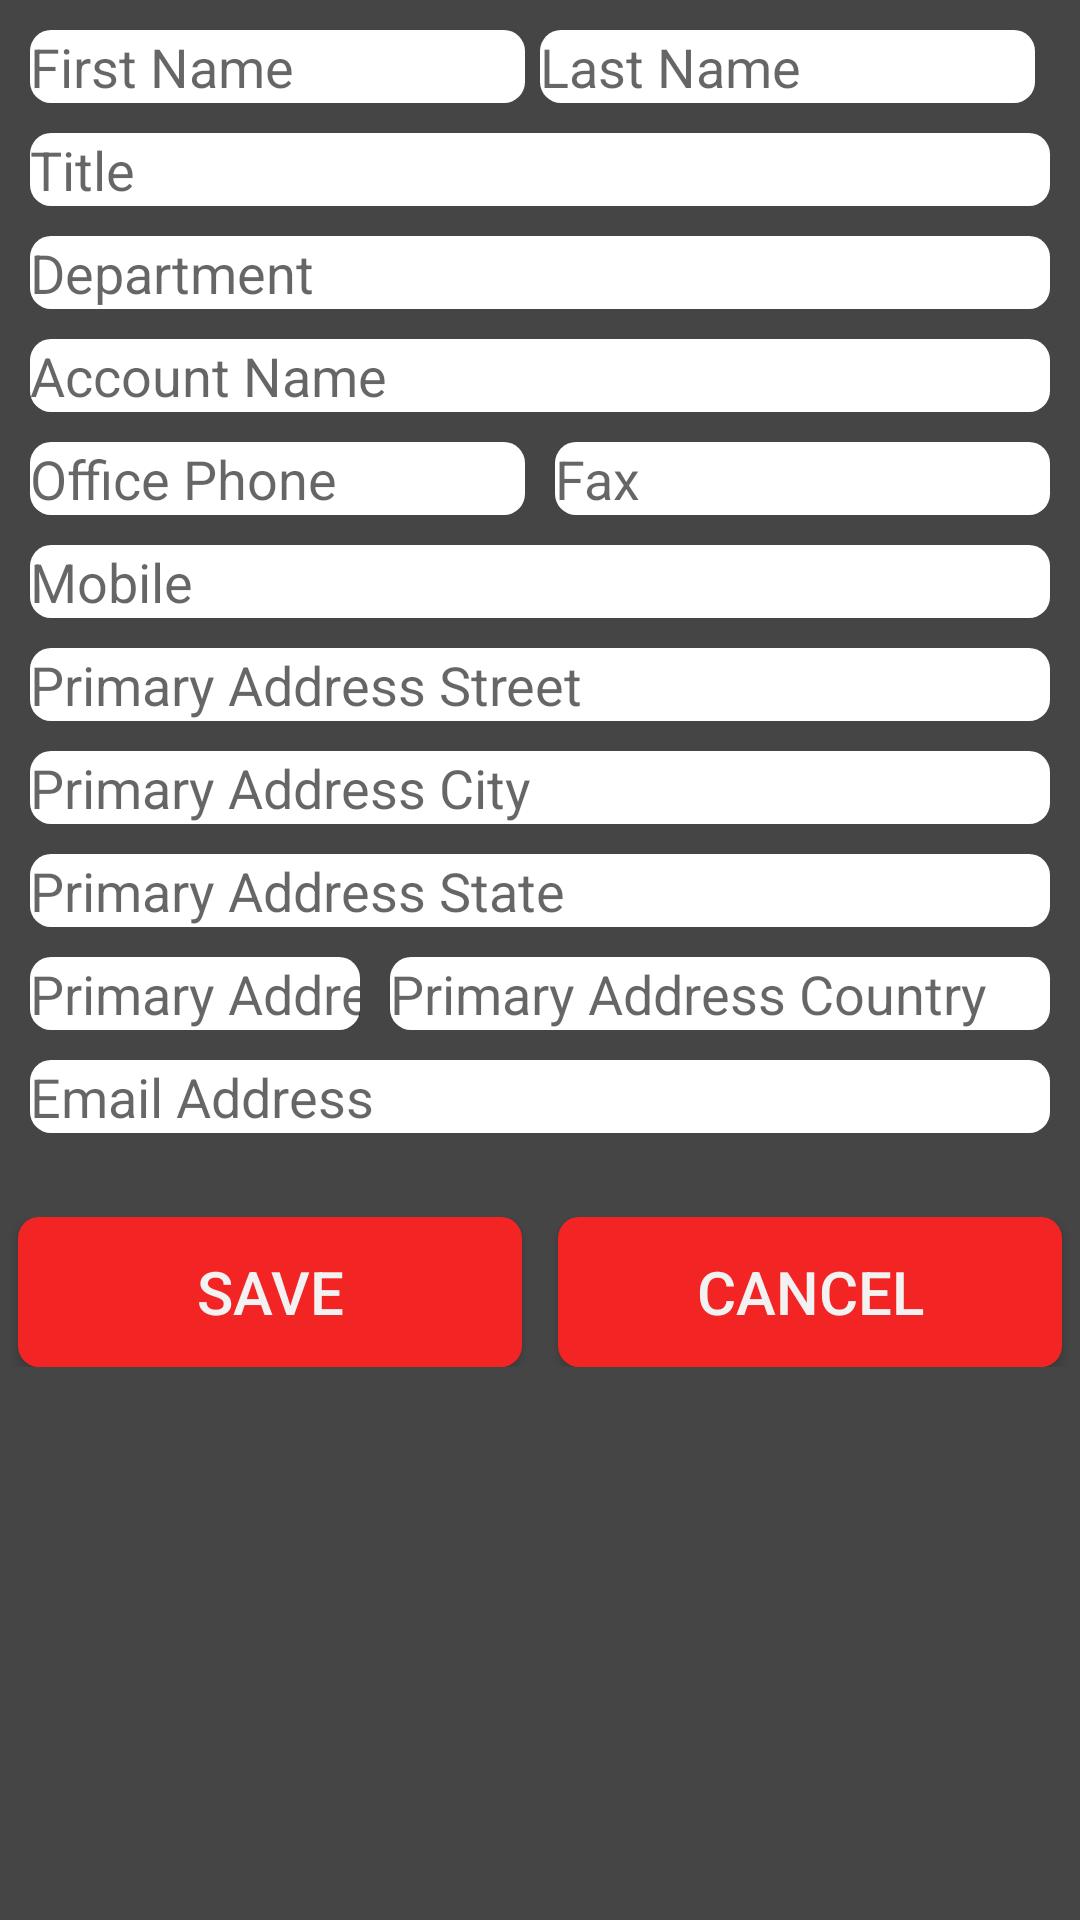

This screen was rendered from an Android layout file. Write that file and the resources it references.
<!-- AndroidManifest.xml: application theme AppTheme -->
<!-- res/layout/add_new_lead_and_contact_target.xml -->
<?xml version="1.0" encoding="utf-8"?>
<LinearLayout xmlns:android="http://schemas.android.com/apk/res/android"
    android:layout_width="match_parent"
    android:layout_height="match_parent"
    android:background="#454545"
    android:orientation="vertical">

            <LinearLayout
                android:layout_width="match_parent"
                android:layout_height="wrap_content"
                android:layout_marginBottom="10dp"
                android:layout_marginLeft="10dp"
                android:layout_marginRight="10dp"
                android:layout_marginTop="10dp"
                android:orientation="horizontal">

                <EditText
                    android:id="@+id/txt_fname"
                    android:layout_width="0dp"
                    android:layout_height="match_parent"
                    android:layout_gravity="center_horizontal"

                    android:layout_marginRight="5dp"
                    android:layout_weight="1"
                    android:background="@drawable/rounded_conner"
                    android:hint="First Name"
                    android:inputType="textPersonName" />

                <EditText
                    android:id="@+id/txt_lname"
                    android:layout_width="0dp"
                    android:layout_height="match_parent"
                    android:layout_gravity="center_horizontal"

                    android:layout_marginRight="5dp"
                    android:layout_weight="1"
                    android:background="@drawable/rounded_conner"
                    android:hint="Last Name"
                    android:inputType="textPersonName" />
            </LinearLayout>


            <EditText
                android:id="@+id/txt_title"
                android:layout_width="match_parent"
                android:layout_height="wrap_content"
                android:layout_gravity="center_horizontal"
                android:layout_marginBottom="10dp"
                android:layout_marginLeft="10dp"
                android:layout_marginRight="10dp"
                android:background="@drawable/rounded_conner"
                android:hint="Title" />

            <EditText
                android:id="@+id/txt_department"
                android:layout_width="match_parent"
                android:layout_height="wrap_content"
                android:layout_gravity="center_horizontal"
                android:layout_marginBottom="10dp"
                android:layout_marginLeft="10dp"
                android:layout_marginRight="10dp"
                android:background="@drawable/rounded_conner"
                android:hint="Department"
                android:inputType="textPostalAddress" />

            <EditText
                android:id="@+id/txt_account_name"
                android:layout_width="match_parent"
                android:layout_height="wrap_content"
                android:layout_gravity="center_horizontal"
                android:layout_marginLeft="10dp"
                android:layout_marginRight="10dp"
                android:background="@drawable/rounded_conner"
                android:hint="Account Name"
                android:inputType="textPostalAddress" />

            <LinearLayout
                android:layout_width="match_parent"
                android:layout_height="wrap_content"
                android:layout_marginBottom="10dp"
                android:layout_marginLeft="10dp"
                android:layout_marginRight="10dp"
                android:layout_marginTop="10dp"
                android:orientation="horizontal">

                <EditText
                    android:id="@+id/txt_o_Phone"
                    android:layout_width="0.0dp"
                    android:layout_height="match_parent"
                    android:layout_gravity="center_horizontal"
                    android:layout_marginRight="10dp"
                    android:layout_weight="1"
                    android:background="@drawable/rounded_conner"
                    android:hint="Office Phone"
                    android:inputType="phone" />

                <EditText
                    android:id="@+id/txt_fax"
                    android:layout_width="0.0dp"
                    android:layout_height="match_parent"
                    android:layout_gravity="center_horizontal"

                    android:layout_weight="1"
                    android:background="@drawable/rounded_conner"
                    android:hint="Fax"
                    android:inputType="phone" />
            </LinearLayout>

            <EditText
                android:id="@+id/txt_mobile"
                android:layout_width="match_parent"
                android:layout_height="wrap_content"
                android:layout_gravity="center_horizontal"
                android:layout_marginBottom="10dp"
                android:layout_marginLeft="10dp"
                android:layout_marginRight="10dp"
                android:background="@drawable/rounded_conner"
                android:hint="Mobile"
                android:inputType="textPostalAddress" />

    <EditText
                android:id="@+id/txt_b_Street"
                android:layout_width="match_parent"
                android:layout_height="wrap_content"
                android:layout_gravity="center_horizontal"
                android:layout_marginBottom="10dp"
                android:layout_marginLeft="10dp"
                android:layout_marginRight="10dp"
                android:background="@drawable/rounded_conner"
                android:hint="Primary Address Street"
                android:inputType="textPostalAddress" />

            <EditText
                android:id="@+id/txt_b_city"
                android:layout_width="match_parent"
                android:layout_height="wrap_content"
                android:layout_gravity="center_horizontal"
                android:layout_marginBottom="10dp"
                android:layout_marginLeft="10dp"
                android:layout_marginRight="10dp"
                android:background="@drawable/rounded_conner"
                android:hint="Primary Address City"
                android:inputType="textPostalAddress" />

            <EditText
                android:id="@+id/txt_b_state"
                android:layout_width="match_parent"
                android:layout_height="wrap_content"
                android:layout_gravity="center_horizontal"
                android:layout_marginBottom="10dp"
                android:layout_marginLeft="10dp"
                android:layout_marginRight="10dp"
                android:background="@drawable/rounded_conner"
                android:hint="Primary Address State"
                android:inputType="textPostalAddress" />

            <LinearLayout
                android:layout_width="match_parent"
                android:layout_height="wrap_content"
                android:orientation="horizontal">

                <EditText
                    android:id="@+id/txt_b_postal"
                    android:layout_width="0dp"
                    android:layout_height="match_parent"
                    android:layout_gravity="center_horizontal"
                    android:layout_marginBottom="10dp"
                    android:layout_marginLeft="10dp"
                    android:layout_marginRight="5dp"
                    android:layout_weight="1"
                    android:background="@drawable/rounded_conner"
                    android:hint="Primary Address Postalcode"
                    android:inputType="number" />

                <EditText
                    android:id="@+id/txt_b_country"
                    android:layout_width="0dp"
                    android:layout_height="match_parent"
                    android:layout_gravity="center_horizontal"
                    android:layout_marginBottom="10dp"
                    android:layout_marginLeft="5dp"
                    android:layout_marginRight="10dp"
                    android:layout_weight="2"
                    android:background="@drawable/rounded_conner"
                    android:hint="Primary Address Country"
                    android:inputType="textPostalAddress" />
            </LinearLayout>

            <EditText
                android:id="@+id/txt_email"
                android:layout_width="match_parent"
                android:layout_height="wrap_content"
                android:layout_gravity="center_horizontal"
                android:layout_marginBottom="10dp"
                android:layout_marginLeft="10dp"
                android:layout_marginRight="10dp"
                android:background="@drawable/rounded_conner"
                android:hint="Email Address"
                android:inputType="textEmailAddress" />

            <LinearLayout
                android:layout_width="match_parent"
                android:layout_height="wrap_content"
                android:layout_marginBottom="18dp"
                android:layout_marginTop="18dp"
                android:orientation="horizontal">

                <Button
                    android:id="@+id/btn_save"
                    android:layout_width="0dp"
                    android:layout_height="50dp"
                    android:layout_marginLeft="6dp"
                    android:layout_marginRight="6dp"
                    android:layout_weight="1"
                    android:background="@drawable/rounded_conner_btn"
                    android:text="Save"
                    android:textColor="#f2f2f2"
                    android:textSize="20dp" />

                <Button
                    android:id="@+id/btn_cancel"
                    android:layout_width="0dp"
                    android:layout_height="50dp"
                    android:layout_marginLeft="6dp"
                    android:layout_marginRight="6dp"
                    android:layout_weight="1"
                    android:background="@drawable/rounded_conner_btn"
                    android:text="Cancel"
                    android:textColor="#f2f2f2"
                    android:textSize="20dp" />
            </LinearLayout>

        </LinearLayout>
<!-- resources referenced by this layout -->
<resources>
  <!-- drawable rounded_conner (drawable) -->
  <?xml version="1.0" encoding="utf-8"?>
  <shape xmlns:android="http://schemas.android.com/apk/res/android" >
  
      <solid android:color="#ffffff"/>
      <corners
          android:bottomLeftRadius="7dp"
          android:bottomRightRadius="7dp"
          android:topLeftRadius="7dp"
          android:topRightRadius="7dp" />
  </shape>
  <!-- drawable rounded_conner_btn (drawable) -->
  <?xml version="1.0" encoding="utf-8"?>
  <shape xmlns:android="http://schemas.android.com/apk/res/android" >
  
      <solid android:color="#f22424"/>
      <corners
          android:bottomLeftRadius="7dp"
          android:bottomRightRadius="7dp"
          android:topLeftRadius="7dp"
          android:topRightRadius="7dp" />
  </shape>
  <style name="AppTheme" parent="AppTheme.Base">
          
  
      </style>
  <style name="AppTheme.Base" parent="Theme.AppCompat.Light.NoActionBar">
          <item name="colorPrimary">@color/primaryColor</item>
          <item name="colorPrimaryDark">@color/primaryColorDark</item>
          <item name="colorAccent">@color/accentColor</item>
      </style>
  <color name="primaryColor">#26292d</color>
  <color name="primaryColorDark">#7B1FA2</color>
  <color name="accentColor">#50514F</color>
</resources>
